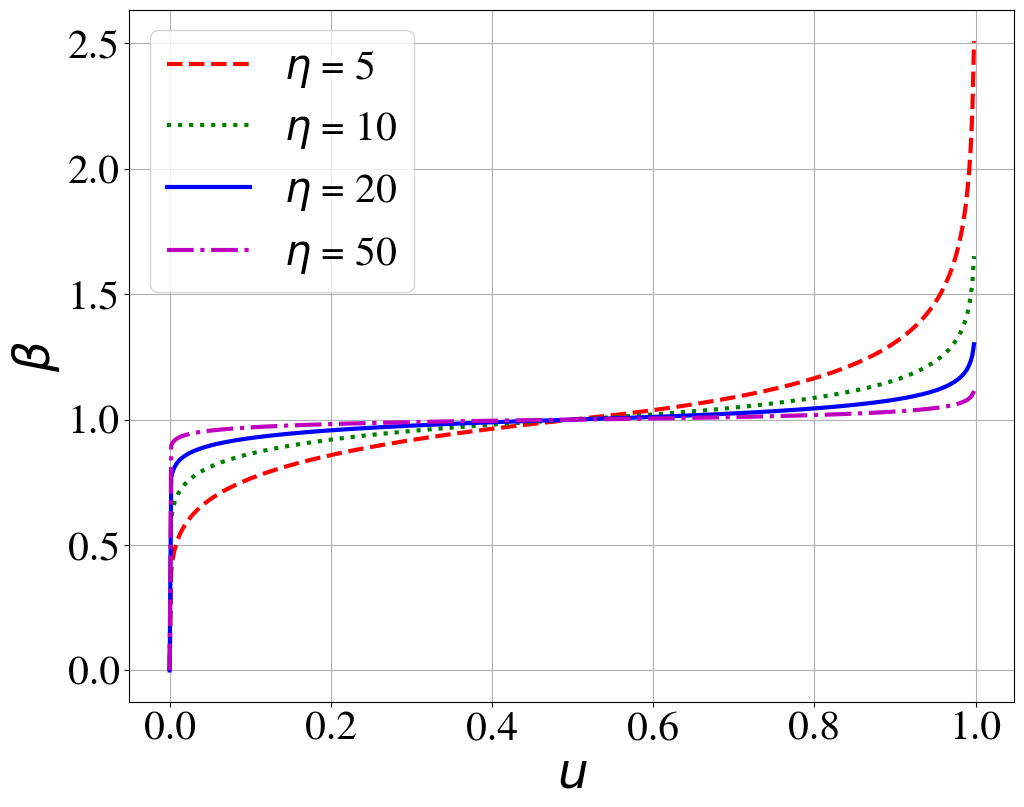

Generate this figure with matplotlib:
import numpy as np
import matplotlib.pyplot as plt

# グラフのフォントとサイズ設定
plt.rcParams["font.family"] = "TeX Gyre Termes"  # フォント設定
plt.rcParams['font.size'] = 30  # フォントサイズ設定

# グラフの寸法設定（cmからインチに変換）
width_cm = 14.5  # 幅の設定（cm）
height_cm = width_cm / 1.6  # 高さを幅の1.6倍に設定
width_inch = width_cm * 2 / 2.54  # cmからインチに変換
height_inch = width_inch * 2 / 2.54  # cmからインチに変換

# uの範囲を0から1に設定
u = np.linspace(0, 1, 500)

# いくつかのetaの値
eta_values = [5, 10, 20, 50]

# グラフのサイズを設定
plt.figure(figsize=(width_inch, height_inch))  # 指定されたサイズで設定

# 各etaに対するbetaを計算してプロット
for eta in eta_values:
    beta = np.where(u <= 0.5, (2 * u) ** (1 / (eta + 1)), (1 / (2 * (1 - u))) ** (1 / (eta + 1)))
    
    # etaに基づいて色と線種を変更
    if eta == 5:
        color = 'r'  # 赤
        linestyle = '--'  # 破線
    elif eta == 10:
        color = 'g'  # 緑
        linestyle = ':'  # 点線
    elif eta == 20:
        color = 'b'  # 青
        linestyle = '-'  # 実線
    elif eta == 50:
        color = 'm'  # マゼンタ
        linestyle = '-.'  # 一点差線

    # プロット
    plt.plot(u, beta, label=f'$\eta$ = {eta}', color=color, linestyle=linestyle, linewidth=3)

# グラフのタイトルとラベル
plt.xlabel('$u$', fontsize=35)
plt.ylabel(r'$\beta$', fontsize=35)
plt.grid(True)
plt.legend(fontsize=30)

plt.show()
